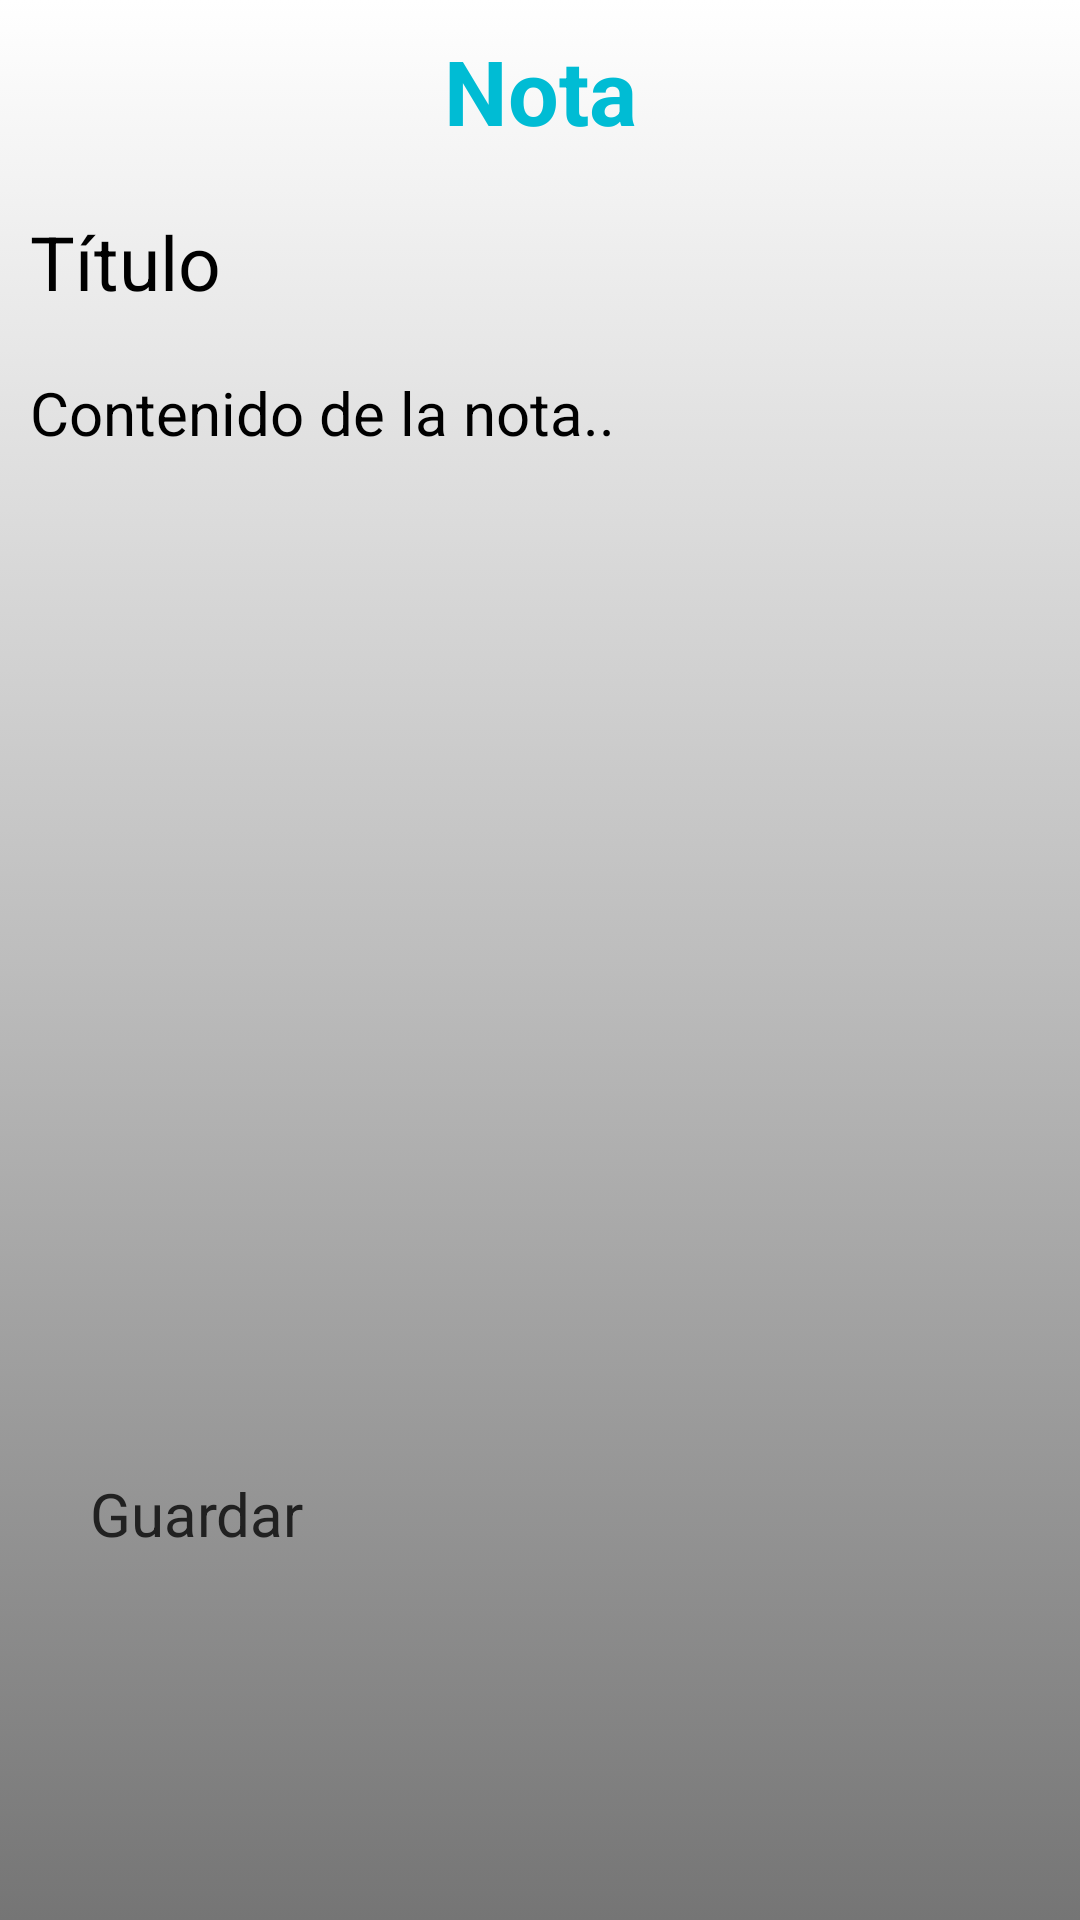

Reconstruct the res/layout file that produces this screen, plus the resources it refers to.
<!-- AndroidManifest.xml: application theme Theme.MisNotas -->
<!-- res/layout/activity_agregar_nota.xml -->
<?xml version="1.0" encoding="utf-8"?>
<LinearLayout xmlns:android="http://schemas.android.com/apk/res/android"
    xmlns:app="http://schemas.android.com/apk/res-auto"
    xmlns:tools="http://schemas.android.com/tools"
    android:layout_width="match_parent"
    android:layout_height="match_parent"
    android:background="@drawable/degradado"
    android:orientation="vertical"
    tools:context=".AgregarNotaActivity">

    <TextView
        android:layout_width="match_parent"
        android:layout_height="wrap_content"
        android:textAlignment="center"
        android:textSize="30sp"
        android:layout_margin="10dp"
        android:textColor="@color/colorPrimary"
        android:textStyle="bold"
        android:text="@string/nota"/>

    <EditText
        android:id="@+id/etTitulo"
        android:layout_width="match_parent"
        android:layout_margin="10dp"
        android:layout_height="wrap_content"
        android:hint="@string/titulo"
        android:textSize="25sp" />

    <EditText
        android:id="@+id/etContenido"
        android:layout_width="match_parent"
        android:layout_height="wrap_content"
        android:layout_margin="10dp"
        android:hint="@string/contenido_nota"
        android:textSize="20sp"/>

    <Button
        android:id="@+id/btnGuardar"
        android:layout_width="300dp"
        android:layout_height="wrap_content"
        android:layout_gravity="center"
        android:backgroundTint="@color/colorPrimary"
        android:textSize="20sp"
        android:layout_marginTop="330dp"
        android:textAllCaps="false"
        android:textColor="@color/primaryText"
        android:text="@string/guardar"/>

</LinearLayout>
<!-- resources referenced by this layout -->
<resources>
  <color name="colorPrimary">#00BCD4</color>
  <color name="primaryText">#212121</color>
  <!-- drawable degradado (drawable) -->
  <?xml version="1.0" encoding="utf-8"?>
  <selector xmlns:android="http://schemas.android.com/apk/res/android">
      <item>
          <shape>
              <gradient
                  android:angle="90"
                  android:startColor="@color/secondaryText"
                  android:centerColor="@color/divide"
                  android:endColor="#FFFFFF"
                  android:type="linear">
  
              </gradient>
          </shape>
      </item>
  </selector>
  <string name="contenido_nota">Contenido de la nota..</string>
  <string name="guardar">Guardar</string>
  <string name="nota">Nota</string>
  <string name="titulo">Título</string>
  <style name="Theme.MisNotas" parent="Theme.MaterialComponents.DayNight.NoActionBar">
          
          <item name="colorPrimary">@color/colorPrimary</item>
          <item name="colorPrimaryVariant">@color/colorPrimaryDark</item>
          <item name="colorOnPrimary">@color/colorPrimaryLight</item>
          
          <item name="colorSecondary">@color/secondaryText</item>
          <item name="colorSecondaryVariant">@color/divide</item>
          <item name="colorOnSecondary">@color/icons</item>
          
          <item name="android:statusBarColor" tools:targetApi="l">?attr/colorPrimaryVariant</item>
          
      </style>
  <color name="secondaryText">#757575</color>
  <color name="divide">#BDBDBD</color>
  <color name="colorPrimaryDark">#006064</color>
  <color name="colorPrimaryLight">#4DD0E1</color>
  <color name="icons">#212121</color>
</resources>
